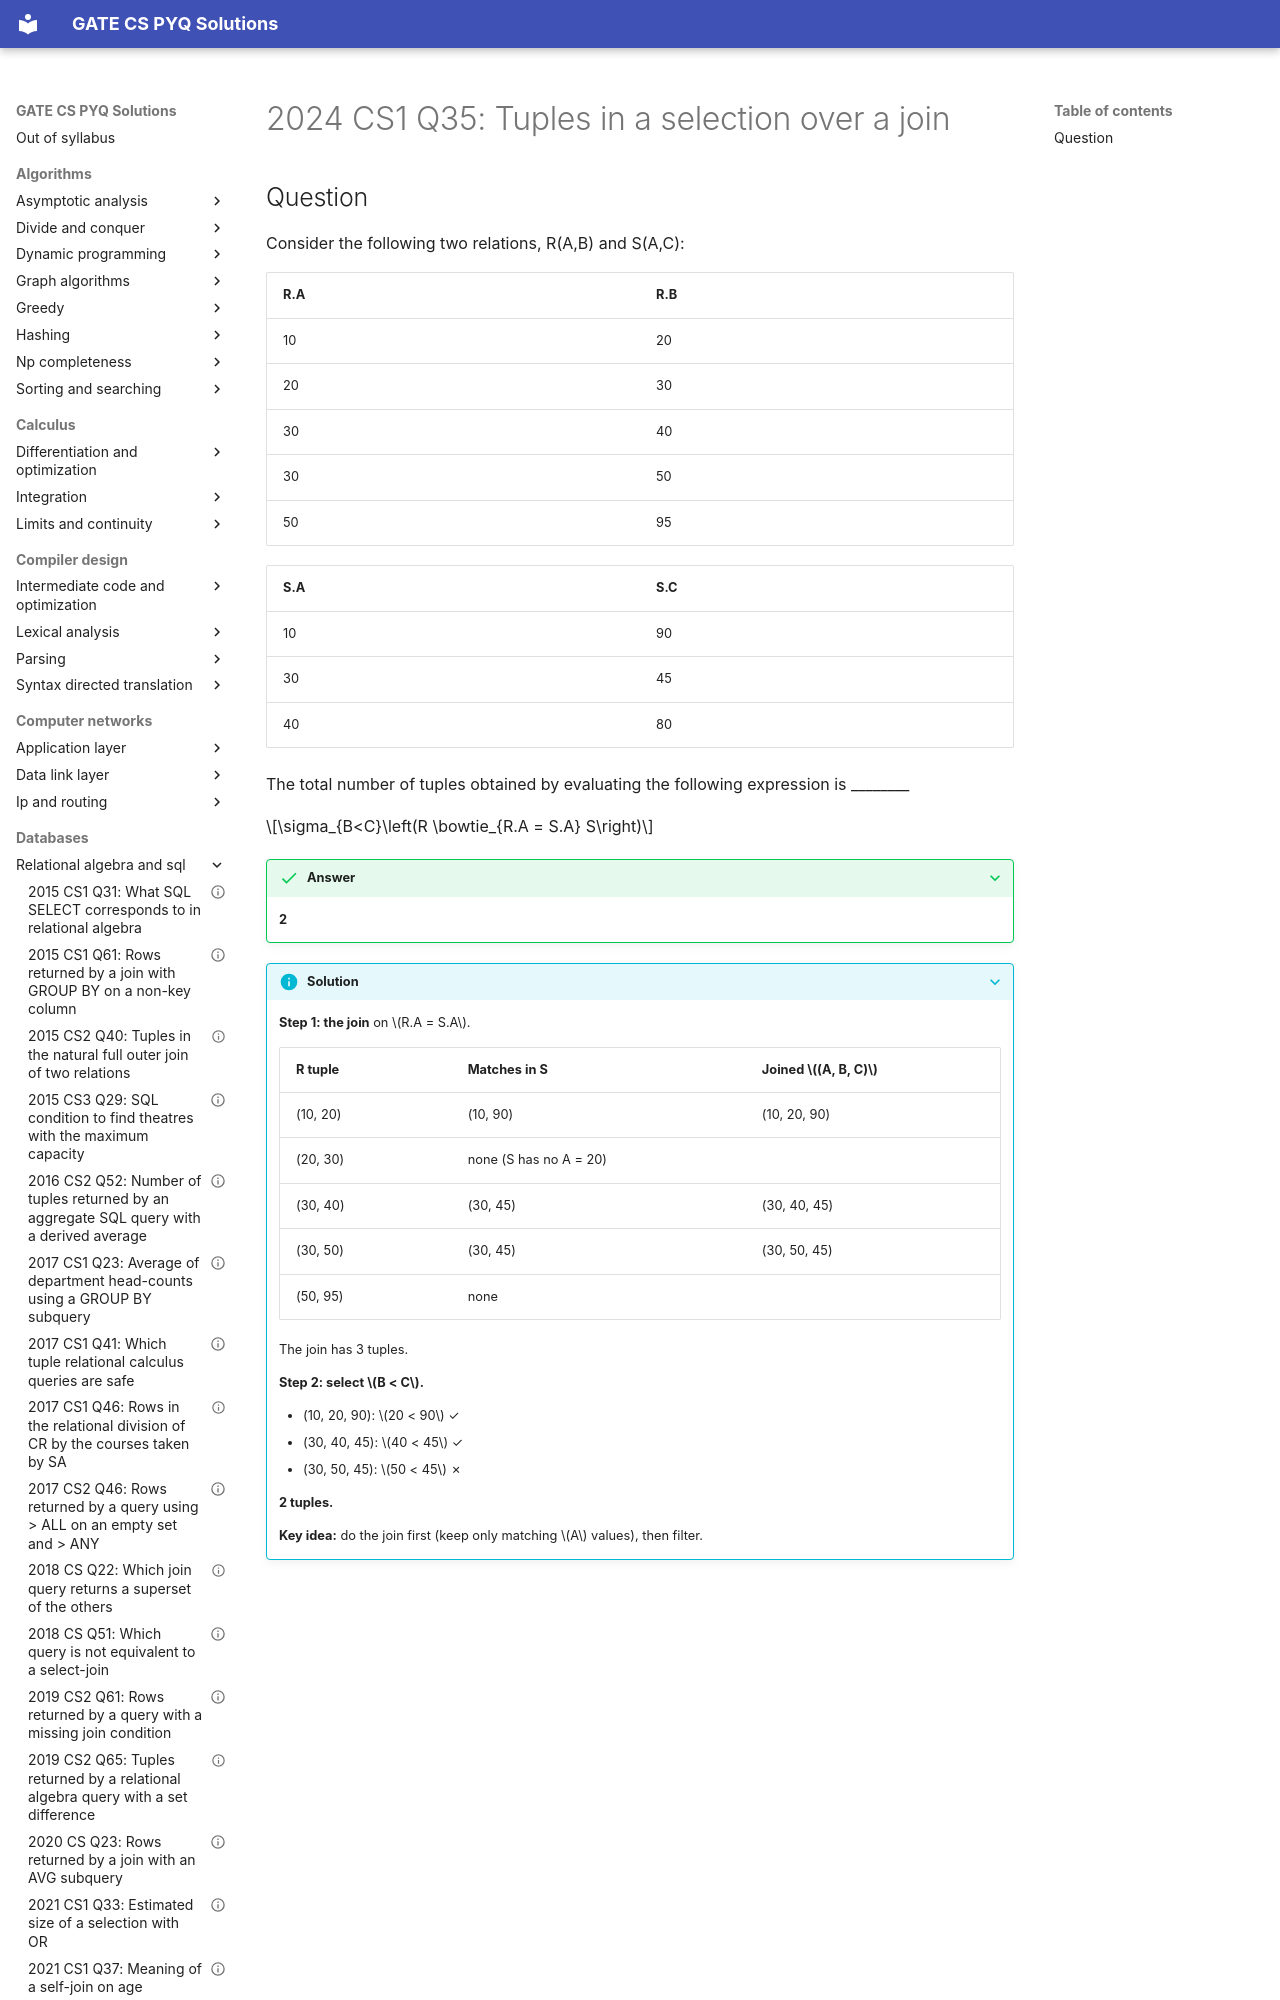

repository: saheenusman/GATE-PYQs · page: databases/relational-algebra-and-sql/2024-set1-q35/index.html · generator: mkdocs

---
title: "2024 CS1 Q35: Tuples in a selection over a join"
year: 2024
set: 1
paper: CS1
q_no: 35
subject: databases
topic: relational-algebra-and-sql
also: []
marks: 1
type: NAT
official_answer: "2"
status: verified
---

# 2024 CS1 Q35: Tuples in a selection over a join
